Run: headless pygame with SDL's dummy video driver; simulated clock (each Clock.tick advances the game by its frame time, no real sleeping); random seed 0; keys injected as events and as key.get_pressed() state; no mouse input.
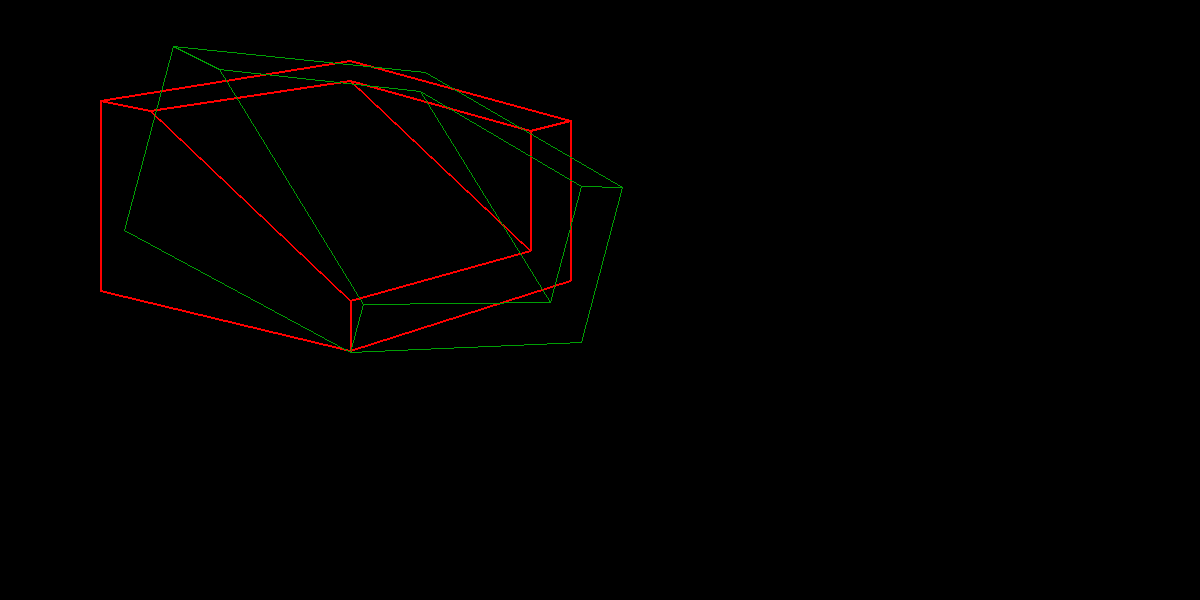
Frame 1 of 4 · flips 1–60 · no input
Frame 2 of 4 · flips 61–180 · tapped SPACE, RETURN · held RIGHT (→), D · screen unchanged from frame 1, image omitted
Frame 3 of 4 · flips 181–300 · held DOWN (↓), S · screen unchanged from frame 2, image omitted
Frame 4 of 4 · flips 301–420 · held LEFT (←), A, UP (↑), W · screen unchanged from frame 3, image omitted

The pygame program that drew these frames:

import pygame
import math
import sys

ROJO=[255,0,0]
AZUL=[0,17,255]
VERDE=[0,159,5]
BLANCO=[255,255,255]
AMARILLO=[255,246,3]
NEGRO=[0,0,0]
ANCHO=1200
ALTO=600

def Traslacion(p, t):
    xp = p[0] + t[0]
    yp = p[1] + t[1]

    return [xp, yp]

def cartesiano(p,c):
    xp=p[0] + c[0]
    yp= -p[1] + c[1]
    return[xp,yp]

def ProductoEscalar(v, e):
    nv=[]
    for c in v:
        nc=c*e
        nv.append(nc)
    return nv

def RotacionAnti(p, t):

    tr = math.radians(t)

    xp = int(p[0] * math.cos(tr) - p[1] * math.sin(tr))
    yp = int(p[0] * math.sin(tr) + p[1] * math.cos(tr))

    return [xp, yp]

if __name__ == '__main__':
    pygame.init()
    pantalla=pygame.display.set_mode([ANCHO,ALTO])

    iso=[ [100,100], [100,290], [350,350], [350,300], [150,110], [100,100], [150,110], [350,80], [150,110], [350,300],[530,250], [350,80],
    [530,250], [530,130], [350,80],[150,110], [100,100], [350,60], [570,120], [530,130], [350,80],
    [530,130], [570,120], [570,280], [350,350], [350,300], [530,250], [350,80], [150,110]]

    Pf = [-80, 100]
    T = ProductoEscalar(Pf, -1)

    pygame.draw.polygon(pantalla, ROJO, iso, 2)
    print('Presiona la tecla ESPACIO para escalar el Isometrico.')
    pygame.display.flip()

    while True:
        for event in pygame.event.get():
            if event.type == pygame.QUIT:
                sys.exit()   
                    
        iso_t=[]
        for p in iso:
            np = Traslacion(p, T)
            iso_t.append(np)
        #pygame.draw.polygon(pantalla, BLANCO, iso_t, 1)
        
        iso_rot = [RotacionAnti(p, 15) for p in iso_t]
        pygame.draw.polygon(pantalla, VERDE, iso_rot, 1)

        pygame.display.flip()
